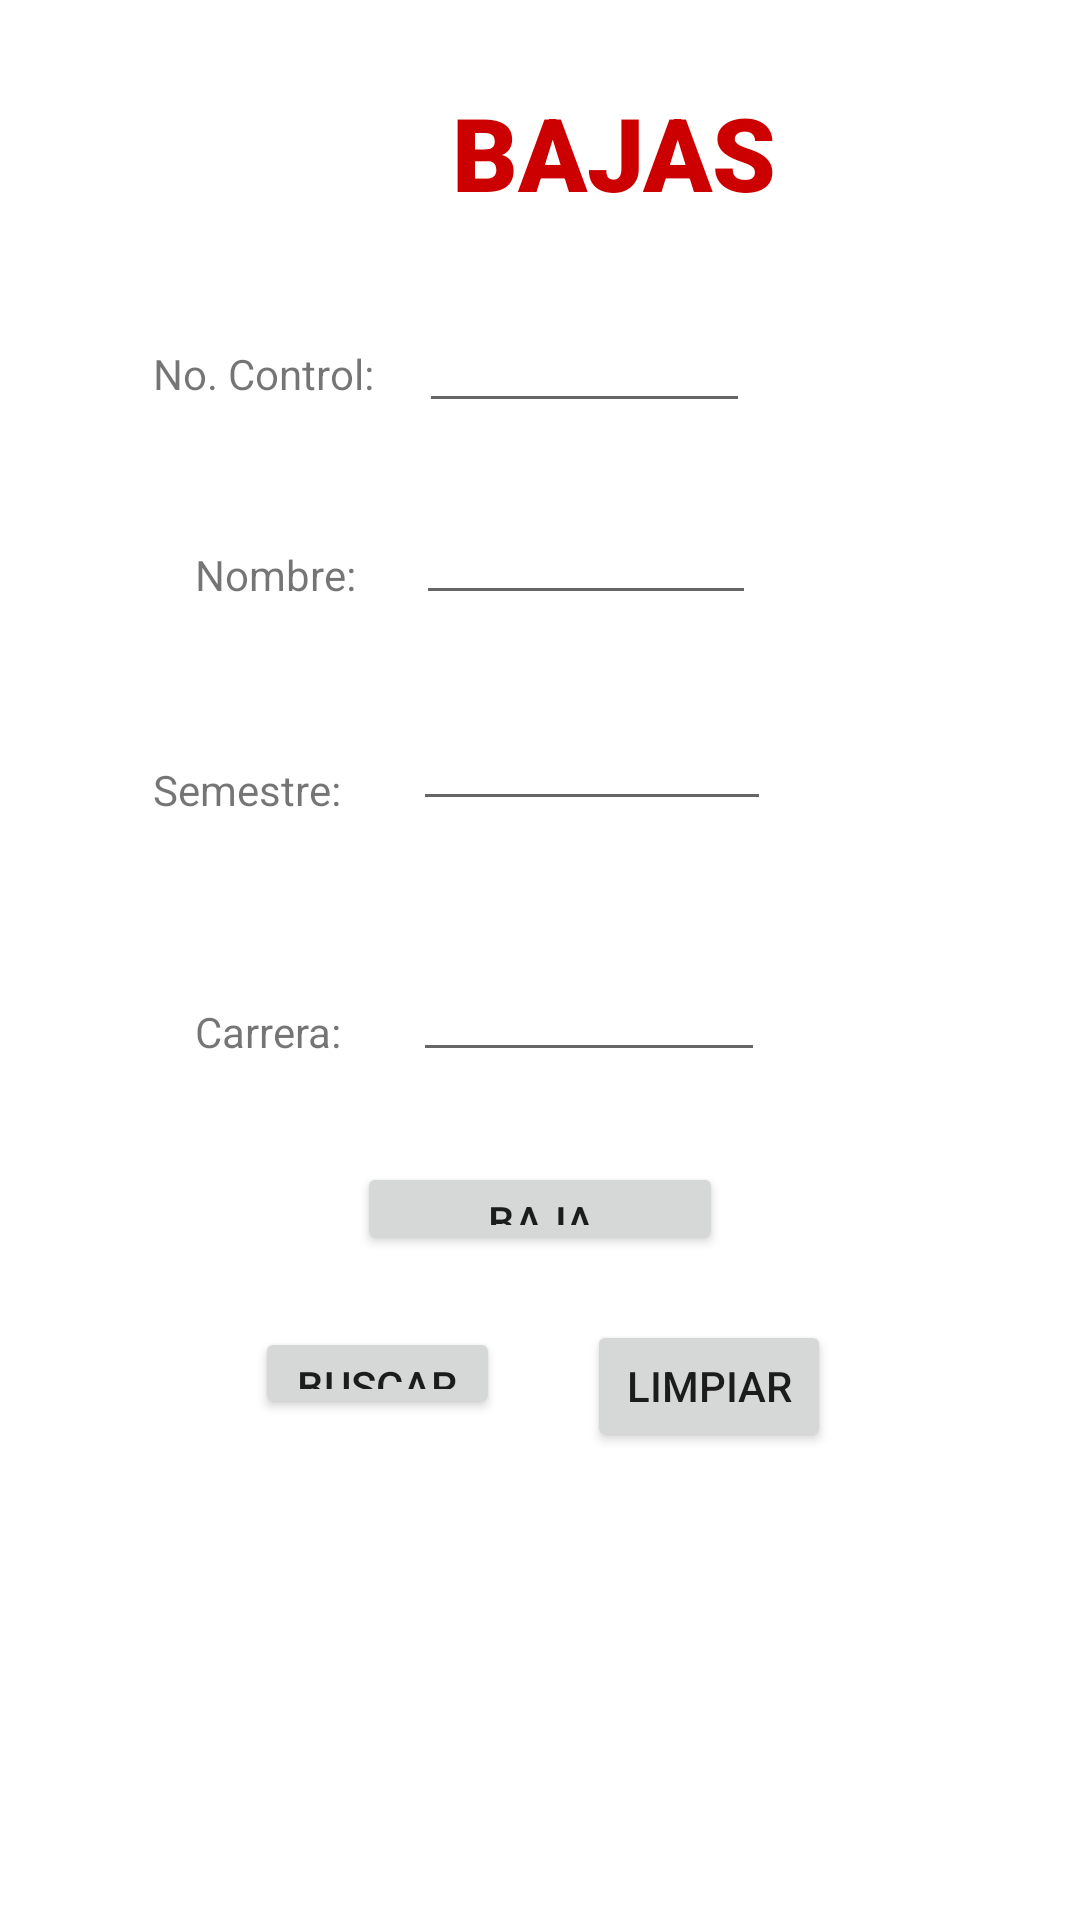

This screen was rendered from an Android layout file. Write that file and the resources it references.
<!-- AndroidManifest.xml: application theme Theme.AltasBD -->
<!-- res/layout/activity_bajas.xml -->
<?xml version="1.0" encoding="utf-8"?>
<androidx.constraintlayout.widget.ConstraintLayout xmlns:android="http://schemas.android.com/apk/res/android"
    xmlns:app="http://schemas.android.com/apk/res-auto"
    xmlns:tools="http://schemas.android.com/tools"
    android:layout_width="match_parent"
    android:layout_height="match_parent"
    tools:context=".Bajas">


    <Button
        android:id="@+id/button4"
        android:layout_width="0dp"
        android:layout_height="0dp"
        android:layout_marginStart="85dp"
        android:layout_marginEnd="29dp"
        android:layout_marginBottom="167dp"
        android:onClick="busqueda"
        android:text="Buscar"
        app:layout_constraintBottom_toBottomOf="parent"
        app:layout_constraintEnd_toStartOf="@+id/button5"
        app:layout_constraintStart_toStartOf="parent"
        app:layout_constraintTop_toBottomOf="@+id/button2"
        tools:ignore="TouchTargetSizeCheck" />

    <Button
        android:id="@+id/button5"
        android:layout_width="0dp"
        android:layout_height="44dp"
        android:layout_marginEnd="83dp"
        android:onClick="mlimpiar"
        android:text="LIMPIAR"
        app:layout_constraintBaseline_toBaselineOf="@+id/button4"
        app:layout_constraintEnd_toEndOf="parent"
        app:layout_constraintStart_toEndOf="@+id/button4"
        tools:ignore="TouchTargetSizeCheck" />

    <TextView
        android:id="@+id/textView4"
        android:layout_width="wrap_content"
        android:layout_height="wrap_content"
        android:layout_marginStart="65dp"
        android:layout_marginEnd="24dp"
        android:layout_marginBottom="4dp"
        android:text="Carrera:"
        app:layout_constraintBottom_toBottomOf="@+id/ed4"
        app:layout_constraintEnd_toStartOf="@+id/ed4"
        app:layout_constraintStart_toStartOf="parent" />

    <TextView
        android:id="@+id/textView3"
        android:layout_width="wrap_content"
        android:layout_height="wrap_content"
        android:layout_marginStart="51dp"
        android:layout_marginEnd="24dp"
        android:layout_marginBottom="1dp"
        android:text="Semestre:"
        app:layout_constraintBottom_toBottomOf="@+id/ed3"
        app:layout_constraintEnd_toStartOf="@+id/ed3"
        app:layout_constraintStart_toStartOf="parent" />

    <TextView
        android:id="@+id/textView"
        android:layout_width="wrap_content"
        android:layout_height="wrap_content"
        android:layout_marginStart="51dp"
        android:layout_marginEnd="15dp"
        android:layout_marginBottom="7dp"
        android:text="No. Control:"
        app:layout_constraintBottom_toBottomOf="@+id/ed1"
        app:layout_constraintEnd_toStartOf="@+id/ed1"
        app:layout_constraintStart_toStartOf="parent" />

    <TextView
        android:id="@+id/textView2"
        android:layout_width="wrap_content"
        android:layout_height="wrap_content"
        android:layout_marginStart="65dp"
        android:layout_marginEnd="20dp"
        android:layout_marginBottom="4dp"
        android:text="Nombre:"
        app:layout_constraintBottom_toBottomOf="@+id/ed2"
        app:layout_constraintEnd_toStartOf="@+id/ed2"
        app:layout_constraintStart_toStartOf="parent" />

    <EditText
        android:id="@+id/ed1"
        android:layout_width="0dp"
        android:layout_height="0dp"
        android:layout_marginEnd="110dp"
        android:layout_marginBottom="33dp"
        android:ems="10"
        android:inputType="textPersonName"
        app:layout_constraintBottom_toTopOf="@+id/ed2"
        app:layout_constraintEnd_toEndOf="parent"
        app:layout_constraintStart_toEndOf="@+id/textView"
        app:layout_constraintTop_toBottomOf="@+id/textView6"
        tools:ignore="TouchTargetSizeCheck,SpeakableTextPresentCheck" />

    <EditText
        android:id="@+id/ed2"
        android:layout_width="0dp"
        android:layout_height="0dp"
        android:layout_marginEnd="108dp"
        android:layout_marginBottom="38dp"
        android:ems="10"
        android:inputType="textPersonName"
        app:layout_constraintBottom_toTopOf="@+id/ed3"
        app:layout_constraintEnd_toEndOf="parent"
        app:layout_constraintStart_toEndOf="@+id/textView2"
        app:layout_constraintTop_toBottomOf="@+id/ed1"
        tools:ignore="TouchTargetSizeCheck,SpeakableTextPresentCheck" />

    <EditText
        android:id="@+id/ed3"
        android:layout_width="0dp"
        android:layout_height="0dp"
        android:layout_marginEnd="103dp"
        android:layout_marginBottom="53dp"
        android:ems="10"
        android:inputType="textPersonName"
        app:layout_constraintBottom_toTopOf="@+id/ed4"
        app:layout_constraintEnd_toEndOf="parent"
        app:layout_constraintStart_toEndOf="@+id/textView3"
        app:layout_constraintTop_toBottomOf="@+id/ed2"
        tools:ignore="TouchTargetSizeCheck,SpeakableTextPresentCheck" />

    <EditText
        android:id="@+id/ed4"
        android:layout_width="0dp"
        android:layout_height="0dp"
        android:layout_marginEnd="105dp"
        android:layout_marginBottom="30dp"
        android:ems="10"
        android:inputType="textPersonName"
        app:layout_constraintBottom_toTopOf="@+id/button2"
        app:layout_constraintEnd_toEndOf="parent"
        app:layout_constraintStart_toEndOf="@+id/textView4"
        app:layout_constraintTop_toBottomOf="@+id/ed3"
        tools:ignore="TouchTargetSizeCheck,SpeakableTextPresentCheck" />

    <Button
        android:id="@+id/button2"
        android:layout_width="122dp"
        android:layout_height="0dp"
        android:layout_marginBottom="24dp"
        android:onClick="bajas"
        android:text="Baja"
        app:layout_constraintBottom_toTopOf="@+id/button4"
        app:layout_constraintEnd_toEndOf="parent"
        app:layout_constraintStart_toStartOf="parent"
        app:layout_constraintTop_toBottomOf="@+id/ed4"
        tools:ignore="TouchTargetSizeCheck" />

    <TextView
        android:id="@+id/textView6"
        android:layout_width="wrap_content"
        android:layout_height="wrap_content"
        android:layout_marginStart="11dp"
        android:layout_marginTop="28dp"
        android:layout_marginBottom="37dp"
        android:fontFamily="sans-serif-black"
        android:text="BAJAS"
        android:textColor="@android:color/holo_red_dark"
        android:textSize="34sp"
        app:layout_constraintBottom_toTopOf="@+id/ed1"
        app:layout_constraintStart_toStartOf="@+id/ed1"
        app:layout_constraintTop_toTopOf="parent" />
</androidx.constraintlayout.widget.ConstraintLayout>
<!-- resources referenced by this layout -->
<resources>
  <style name="Theme.AltasBD" parent="Theme.MaterialComponents.DayNight.DarkActionBar">
          
          <item name="colorPrimary">@color/purple_500</item>
          <item name="colorPrimaryVariant">@color/purple_700</item>
          <item name="colorOnPrimary">@color/white</item>
          
          <item name="colorSecondary">@color/teal_200</item>
          <item name="colorSecondaryVariant">@color/teal_700</item>
          <item name="colorOnSecondary">@color/black</item>
          
          <item name="android:statusBarColor" tools:targetApi="l">?attr/colorPrimaryVariant</item>
          
      </style>
  <!-- not gathered from this repository: default colours our renderer supplied (Android Studio template values) -->
  <color name="purple_500">#FF6200EE</color>
  <color name="purple_700">#FF3700B3</color>
  <color name="teal_200">#FF03DAC5</color>
  <color name="teal_700">#FF018786</color>
  <color name="black">#FF000000</color>
  <color name="white">#FFFFFFFF</color>
</resources>
